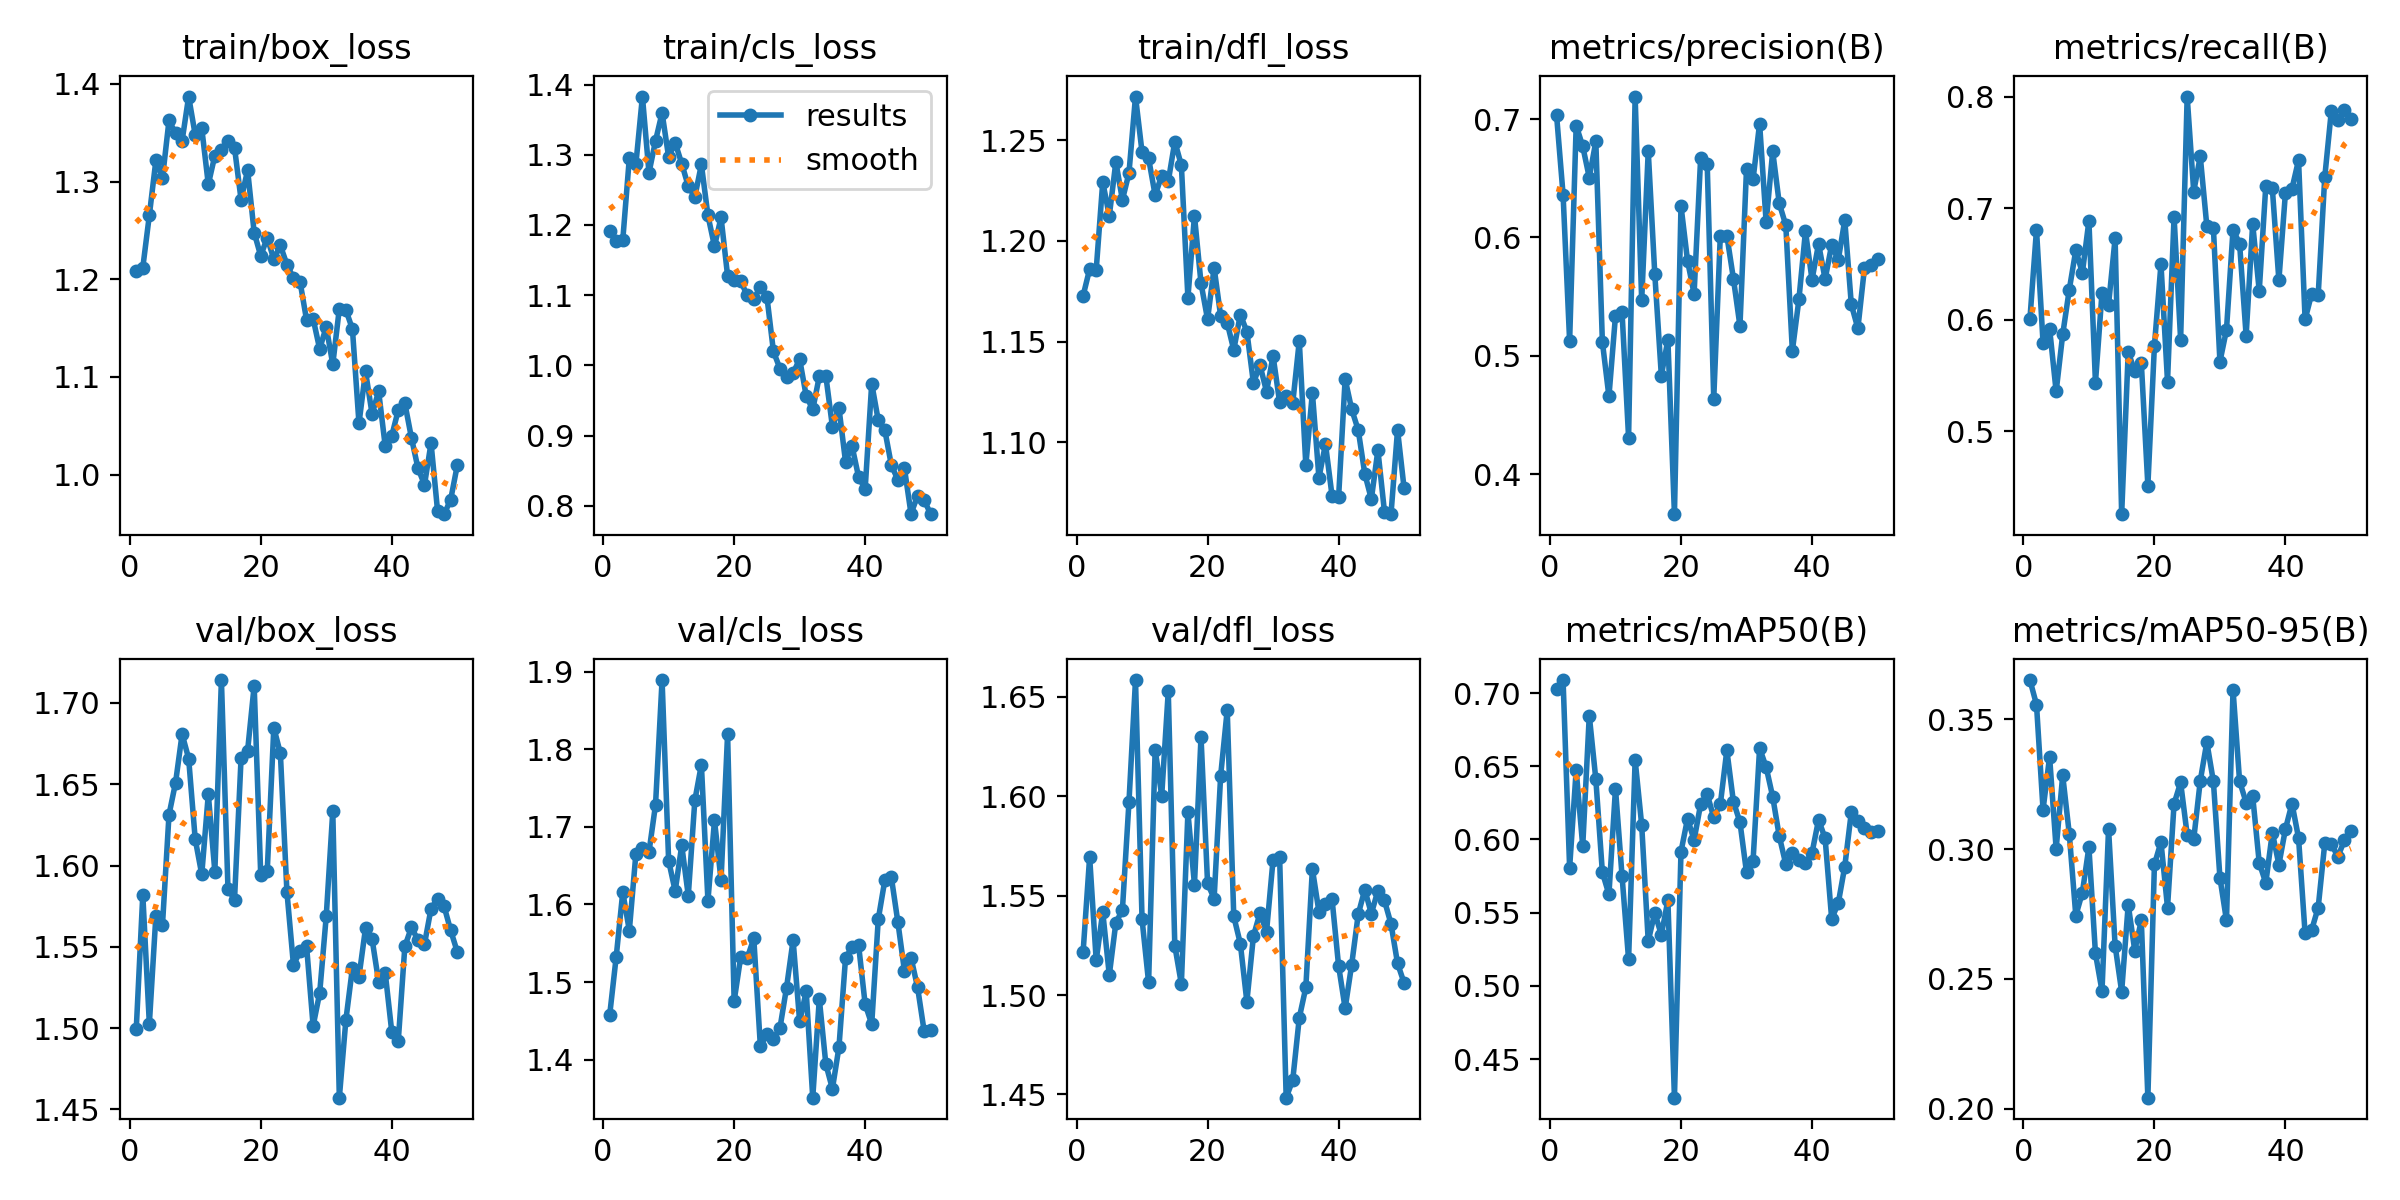

Data behind this chart, as committed beside it:
epoch, time, train/box_loss, train/cls_loss, train/dfl_loss, metrics/precision(B), metrics/recall(B), metrics/mAP50(B), metrics/mAP50-95(B), val/box_loss, val/cls_loss, val/dfl_loss, lr/pg0, lr/pg1, lr/pg2
1, 213.3, 1.209, 1.191, 1.173, 0.7038, 0.601, 0.7031, 0.3652, 1.499, 1.457, 1.522, 0.000175, 0.000175, 0.000175
2, 398.9, 1.212, 1.177, 1.186, 0.6363, 0.6809, 0.7089, 0.3557, 1.582, 1.533, 1.569, 0.0003553, 0.0003553, 0.0003553
3, 579.9, 1.266, 1.178, 1.186, 0.5126, 0.5795, 0.5806, 0.3152, 1.503, 1.616, 1.517, 0.0005282, 0.0005282, 0.0005282
4, 767.5, 1.322, 1.295, 1.229, 0.6945, 0.5922, 0.6474, 0.3356, 1.569, 1.566, 1.542, 0.0006937, 0.0006937, 0.0006937
5, 950.1, 1.303, 1.287, 1.212, 0.6771, 0.5358, 0.5954, 0.3001, 1.563, 1.665, 1.51, 0.0008517, 0.0008517, 0.0008517
6, 1134, 1.363, 1.383, 1.239, 0.6506, 0.5869, 0.6846, 0.3285, 1.631, 1.673, 1.536, 0.001002, 0.001002, 0.001002
7, 1316, 1.349, 1.274, 1.22, 0.6811, 0.627, 0.6411, 0.306, 1.651, 1.668, 1.543, 0.001102, 0.001102, 0.001102
8, 1498, 1.342, 1.32, 1.234, 0.5119, 0.6625, 0.5775, 0.2744, 1.681, 1.728, 1.597, 0.001077, 0.001077, 0.001077
9, 1680, 1.387, 1.36, 1.272, 0.4658, 0.6422, 0.5625, 0.2832, 1.666, 1.889, 1.658, 0.001052, 0.001052, 0.001052
10, 1864, 1.348, 1.297, 1.244, 0.5339, 0.6887, 0.6348, 0.3008, 1.616, 1.656, 1.538, 0.001027, 0.001027, 0.001027
11, 2047, 1.355, 1.317, 1.241, 0.5373, 0.5437, 0.5751, 0.2598, 1.595, 1.617, 1.506, 0.001002, 0.001002, 0.001002
12, 2232, 1.297, 1.287, 1.223, 0.4311, 0.6244, 0.518, 0.2454, 1.644, 1.676, 1.623, 0.0009778, 0.0009778, 0.0009778
13, 2414, 1.327, 1.255, 1.233, 0.719, 0.6136, 0.6542, 0.3078, 1.596, 1.611, 1.6, 0.000953, 0.000953, 0.000953
14, 2598, 1.333, 1.24, 1.23, 0.5468, 0.6731, 0.6099, 0.2628, 1.714, 1.734, 1.653, 0.0009283, 0.0009283, 0.0009283
15, 2778, 1.341, 1.286, 1.249, 0.673, 0.4258, 0.5306, 0.2451, 1.586, 1.78, 1.525, 0.0009035, 0.0009035, 0.0009035
16, 2959, 1.335, 1.214, 1.238, 0.5692, 0.5714, 0.5499, 0.2786, 1.579, 1.605, 1.506, 0.0008787, 0.0008787, 0.0008787
17, 3141, 1.282, 1.17, 1.172, 0.4834, 0.5538, 0.5348, 0.2609, 1.666, 1.708, 1.592, 0.000854, 0.000854, 0.000854
18, 3323, 1.312, 1.211, 1.213, 0.5136, 0.5616, 0.5585, 0.2725, 1.671, 1.631, 1.556, 0.0008293, 0.0008293, 0.0008293
19, 3503, 1.248, 1.128, 1.179, 0.3664, 0.4514, 0.4236, 0.2042, 1.711, 1.819, 1.63, 0.0008045, 0.0008045, 0.0008045
20, 3683, 1.224, 1.122, 1.161, 0.6267, 0.5767, 0.5916, 0.2941, 1.594, 1.475, 1.556, 0.0007797, 0.0007797, 0.0007797
21, 3864, 1.243, 1.12, 1.187, 0.5803, 0.6501, 0.6142, 0.3028, 1.597, 1.532, 1.548, 0.000755, 0.000755, 0.000755
22, 4051, 1.22, 1.1, 1.163, 0.5525, 0.5447, 0.5996, 0.2775, 1.685, 1.531, 1.61, 0.0007302, 0.0007302, 0.0007302
23, 4235, 1.235, 1.095, 1.159, 0.6672, 0.6924, 0.6241, 0.3175, 1.669, 1.556, 1.643, 0.0007055, 0.0007055, 0.0007055
24, 4420, 1.215, 1.111, 1.146, 0.6622, 0.5824, 0.6309, 0.3257, 1.584, 1.418, 1.54, 0.0006808, 0.0006808, 0.0006808
25, 4601, 1.201, 1.098, 1.163, 0.4639, 0.8002, 0.6151, 0.3056, 1.539, 1.433, 1.526, 0.000656, 0.000656, 0.000656
26, 4784, 1.198, 1.02, 1.155, 0.6015, 0.715, 0.6239, 0.3038, 1.547, 1.427, 1.497, 0.0006312, 0.0006312, 0.0006312
27, 4964, 1.158, 0.9951, 1.129, 0.6017, 0.7465, 0.6609, 0.3264, 1.55, 1.441, 1.53, 0.0006065, 0.0006065, 0.0006065
28, 5147, 1.16, 0.983, 1.138, 0.5653, 0.6842, 0.6258, 0.3413, 1.501, 1.493, 1.541, 0.0005818, 0.0005818, 0.0005818
29, 5329, 1.129, 0.989, 1.125, 0.5253, 0.6828, 0.6118, 0.3261, 1.522, 1.554, 1.532, 0.000557, 0.000557, 0.000557
30, 5508, 1.151, 1.009, 1.143, 0.6577, 0.5625, 0.5775, 0.289, 1.569, 1.449, 1.568, 0.0005322, 0.0005322, 0.0005322
31, 5690, 1.113, 0.9563, 1.12, 0.6491, 0.5911, 0.5853, 0.2725, 1.634, 1.488, 1.569, 0.0005075, 0.0005075, 0.0005075
32, 5869, 1.17, 0.9372, 1.123, 0.6962, 0.6808, 0.6624, 0.3615, 1.457, 1.351, 1.448, 0.0004827, 0.0004827, 0.0004827
33, 6049, 1.169, 0.9843, 1.119, 0.6127, 0.6684, 0.6494, 0.3262, 1.505, 1.478, 1.457, 0.000458, 0.000458, 0.000458
34, 6229, 1.149, 0.9847, 1.15, 0.6727, 0.5859, 0.6291, 0.318, 1.537, 1.394, 1.489, 0.0004332, 0.0004332, 0.0004332
35, 6412, 1.052, 0.9129, 1.089, 0.6288, 0.6862, 0.6022, 0.3204, 1.532, 1.363, 1.504, 0.0004085, 0.0004085, 0.0004085
36, 6597, 1.106, 0.9393, 1.125, 0.6104, 0.626, 0.583, 0.2948, 1.562, 1.416, 1.563, 0.0003837, 0.0003837, 0.0003837
37, 6780, 1.062, 0.8629, 1.082, 0.5043, 0.72, 0.5909, 0.287, 1.555, 1.53, 1.542, 0.000359, 0.000359, 0.000359
38, 6964, 1.085, 0.8849, 1.099, 0.5477, 0.7178, 0.586, 0.3064, 1.528, 1.545, 1.546, 0.0003343, 0.0003343, 0.0003343
39, 7148, 1.03, 0.8408, 1.073, 0.6052, 0.6355, 0.5836, 0.294, 1.534, 1.547, 1.548, 0.0003095, 0.0003095, 0.0003095
40, 7330, 1.04, 0.824, 1.073, 0.5643, 0.7139, 0.5908, 0.3078, 1.498, 1.471, 1.515, 0.0002848, 0.0002848, 0.0002848
41, 7514, 1.066, 0.974, 1.131, 0.5946, 0.7177, 0.6134, 0.3176, 1.492, 1.446, 1.493, 0.00026, 0.00026, 0.00026
42, 7693, 1.073, 0.9216, 1.116, 0.5648, 0.7431, 0.6007, 0.3043, 1.55, 1.581, 1.515, 0.0002352, 0.0002352, 0.0002352
43, 7878, 1.038, 0.9077, 1.106, 0.5938, 0.6004, 0.5458, 0.2675, 1.562, 1.631, 1.541, 0.0002105, 0.0002105, 0.0002105
44, 8066, 1.007, 0.8576, 1.084, 0.5808, 0.6233, 0.5563, 0.2688, 1.554, 1.635, 1.553, 0.0001857, 0.0001857, 0.0001857
45, 8249, 0.9897, 0.8369, 1.072, 0.6146, 0.6223, 0.5815, 0.2775, 1.552, 1.577, 1.541, 0.000161, 0.000161, 0.000161
46, 8438, 1.032, 0.8531, 1.096, 0.5434, 0.7278, 0.6186, 0.3022, 1.573, 1.514, 1.552, 0.0001363, 0.0001363, 0.0001363
47, 8623, 0.9626, 0.7885, 1.065, 0.5232, 0.787, 0.6125, 0.302, 1.58, 1.531, 1.548, 0.0001115, 0.0001115, 0.0001115
48, 8810, 0.9596, 0.8144, 1.064, 0.5739, 0.7789, 0.608, 0.2971, 1.575, 1.493, 1.536, 8.675e-05, 8.675e-05, 8.675e-05
49, 8995, 0.9745, 0.8082, 1.106, 0.5768, 0.7882, 0.6048, 0.3034, 1.56, 1.437, 1.516, 6.2e-05, 6.2e-05, 6.2e-05
50, 9180, 1.009, 0.788, 1.077, 0.5819, 0.7805, 0.6055, 0.3071, 1.547, 1.438, 1.506, 3.725e-05, 3.725e-05, 3.725e-05
